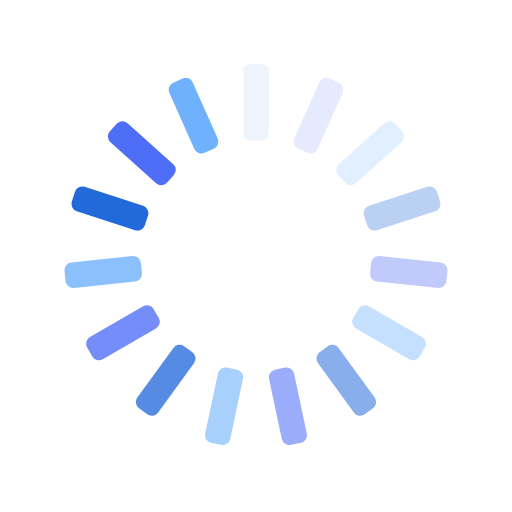
t = 0.00 s
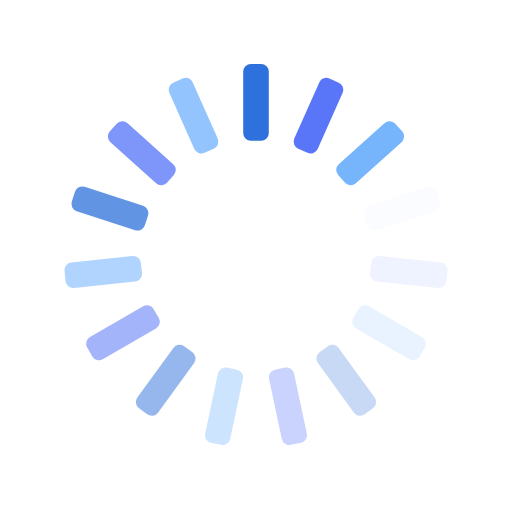
t = 0.25 s
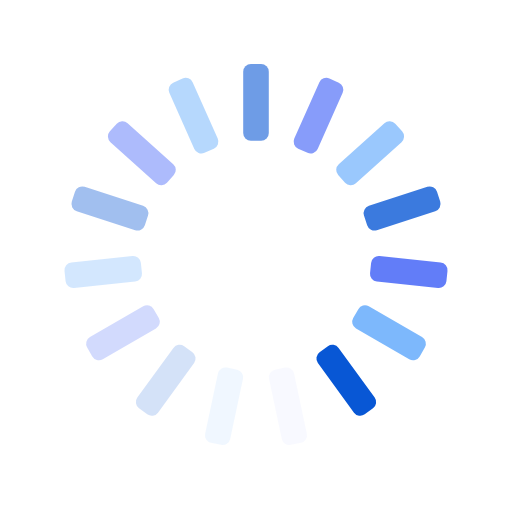
t = 0.50 s
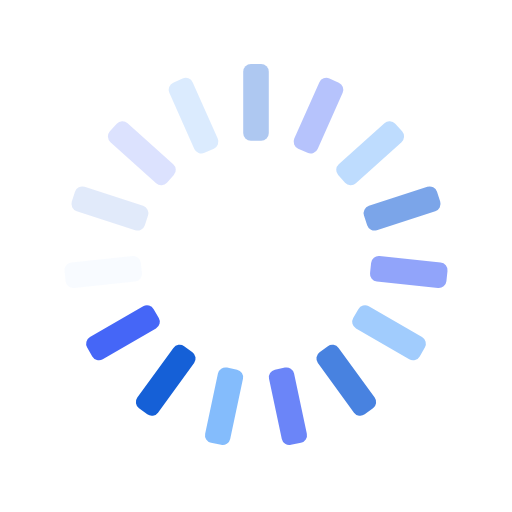
t = 0.75 s

The animated SVG that drew these frames (rendered in a browser with its animation timeline set to each time). Animation: 15 SMIL elements (animate=15); one cycle of 1.00 s, repeats indefinitely.

<svg xmlns="http://www.w3.org/2000/svg" xmlns:xlink="http://www.w3.org/1999/xlink" style="margin:auto;background:transparent;display:block;" width="200px" height="200px" viewBox="0 0 100 100" preserveAspectRatio="xMidYMid">
<g transform="rotate(0 50 50)">
  <rect x="47.5" y="12.5" rx="1.5" ry="1.5" width="5" height="15" fill="#0052D4">
    <animate attributeName="opacity" values="1;0" keyTimes="0;1" dur="1s" begin="-0.9333333333333333s" repeatCount="indefinite"></animate>
  </rect>
</g><g transform="rotate(24 50 50)">
  <rect x="47.5" y="12.5" rx="1.5" ry="1.5" width="5" height="15" fill="#4364F7">
    <animate attributeName="opacity" values="1;0" keyTimes="0;1" dur="1s" begin="-0.8666666666666667s" repeatCount="indefinite"></animate>
  </rect>
</g><g transform="rotate(48 50 50)">
  <rect x="47.5" y="12.5" rx="1.5" ry="1.5" width="5" height="15" fill="#6FB1FC">
    <animate attributeName="opacity" values="1;0" keyTimes="0;1" dur="1s" begin="-0.8s" repeatCount="indefinite"></animate>
  </rect>
</g><g transform="rotate(72 50 50)">
  <rect x="47.5" y="12.5" rx="1.5" ry="1.5" width="5" height="15" fill="#0052D4">
    <animate attributeName="opacity" values="1;0" keyTimes="0;1" dur="1s" begin="-0.7333333333333333s" repeatCount="indefinite"></animate>
  </rect>
</g><g transform="rotate(96 50 50)">
  <rect x="47.5" y="12.5" rx="1.5" ry="1.5" width="5" height="15" fill="#4364F7">
    <animate attributeName="opacity" values="1;0" keyTimes="0;1" dur="1s" begin="-0.6666666666666666s" repeatCount="indefinite"></animate>
  </rect>
</g><g transform="rotate(120 50 50)">
  <rect x="47.5" y="12.5" rx="1.5" ry="1.5" width="5" height="15" fill="#6FB1FC">
    <animate attributeName="opacity" values="1;0" keyTimes="0;1" dur="1s" begin="-0.6s" repeatCount="indefinite"></animate>
  </rect>
</g><g transform="rotate(144 50 50)">
  <rect x="47.5" y="12.5" rx="1.5" ry="1.5" width="5" height="15" fill="#0052D4">
    <animate attributeName="opacity" values="1;0" keyTimes="0;1" dur="1s" begin="-0.5333333333333333s" repeatCount="indefinite"></animate>
  </rect>
</g><g transform="rotate(168 50 50)">
  <rect x="47.5" y="12.5" rx="1.5" ry="1.5" width="5" height="15" fill="#4364F7">
    <animate attributeName="opacity" values="1;0" keyTimes="0;1" dur="1s" begin="-0.4666666666666667s" repeatCount="indefinite"></animate>
  </rect>
</g><g transform="rotate(192 50 50)">
  <rect x="47.5" y="12.5" rx="1.5" ry="1.5" width="5" height="15" fill="#6FB1FC">
    <animate attributeName="opacity" values="1;0" keyTimes="0;1" dur="1s" begin="-0.4s" repeatCount="indefinite"></animate>
  </rect>
</g><g transform="rotate(216 50 50)">
  <rect x="47.5" y="12.5" rx="1.5" ry="1.5" width="5" height="15" fill="#0052D4">
    <animate attributeName="opacity" values="1;0" keyTimes="0;1" dur="1s" begin="-0.3333333333333333s" repeatCount="indefinite"></animate>
  </rect>
</g><g transform="rotate(240 50 50)">
  <rect x="47.5" y="12.5" rx="1.5" ry="1.5" width="5" height="15" fill="#4364F7">
    <animate attributeName="opacity" values="1;0" keyTimes="0;1" dur="1s" begin="-0.26666666666666666s" repeatCount="indefinite"></animate>
  </rect>
</g><g transform="rotate(264 50 50)">
  <rect x="47.5" y="12.5" rx="1.5" ry="1.5" width="5" height="15" fill="#6FB1FC">
    <animate attributeName="opacity" values="1;0" keyTimes="0;1" dur="1s" begin="-0.2s" repeatCount="indefinite"></animate>
  </rect>
</g><g transform="rotate(288 50 50)">
  <rect x="47.5" y="12.5" rx="1.5" ry="1.5" width="5" height="15" fill="#0052D4">
    <animate attributeName="opacity" values="1;0" keyTimes="0;1" dur="1s" begin="-0.13333333333333333s" repeatCount="indefinite"></animate>
  </rect>
</g><g transform="rotate(312 50 50)">
  <rect x="47.5" y="12.5" rx="1.5" ry="1.5" width="5" height="15" fill="#4364F7">
    <animate attributeName="opacity" values="1;0" keyTimes="0;1" dur="1s" begin="-0.06666666666666667s" repeatCount="indefinite"></animate>
  </rect>
</g><g transform="rotate(336 50 50)">
  <rect x="47.5" y="12.5" rx="1.5" ry="1.5" width="5" height="15" fill="#6FB1FC">
    <animate attributeName="opacity" values="1;0" keyTimes="0;1" dur="1s" begin="0s" repeatCount="indefinite"></animate>
  </rect>
</g>
</svg>
